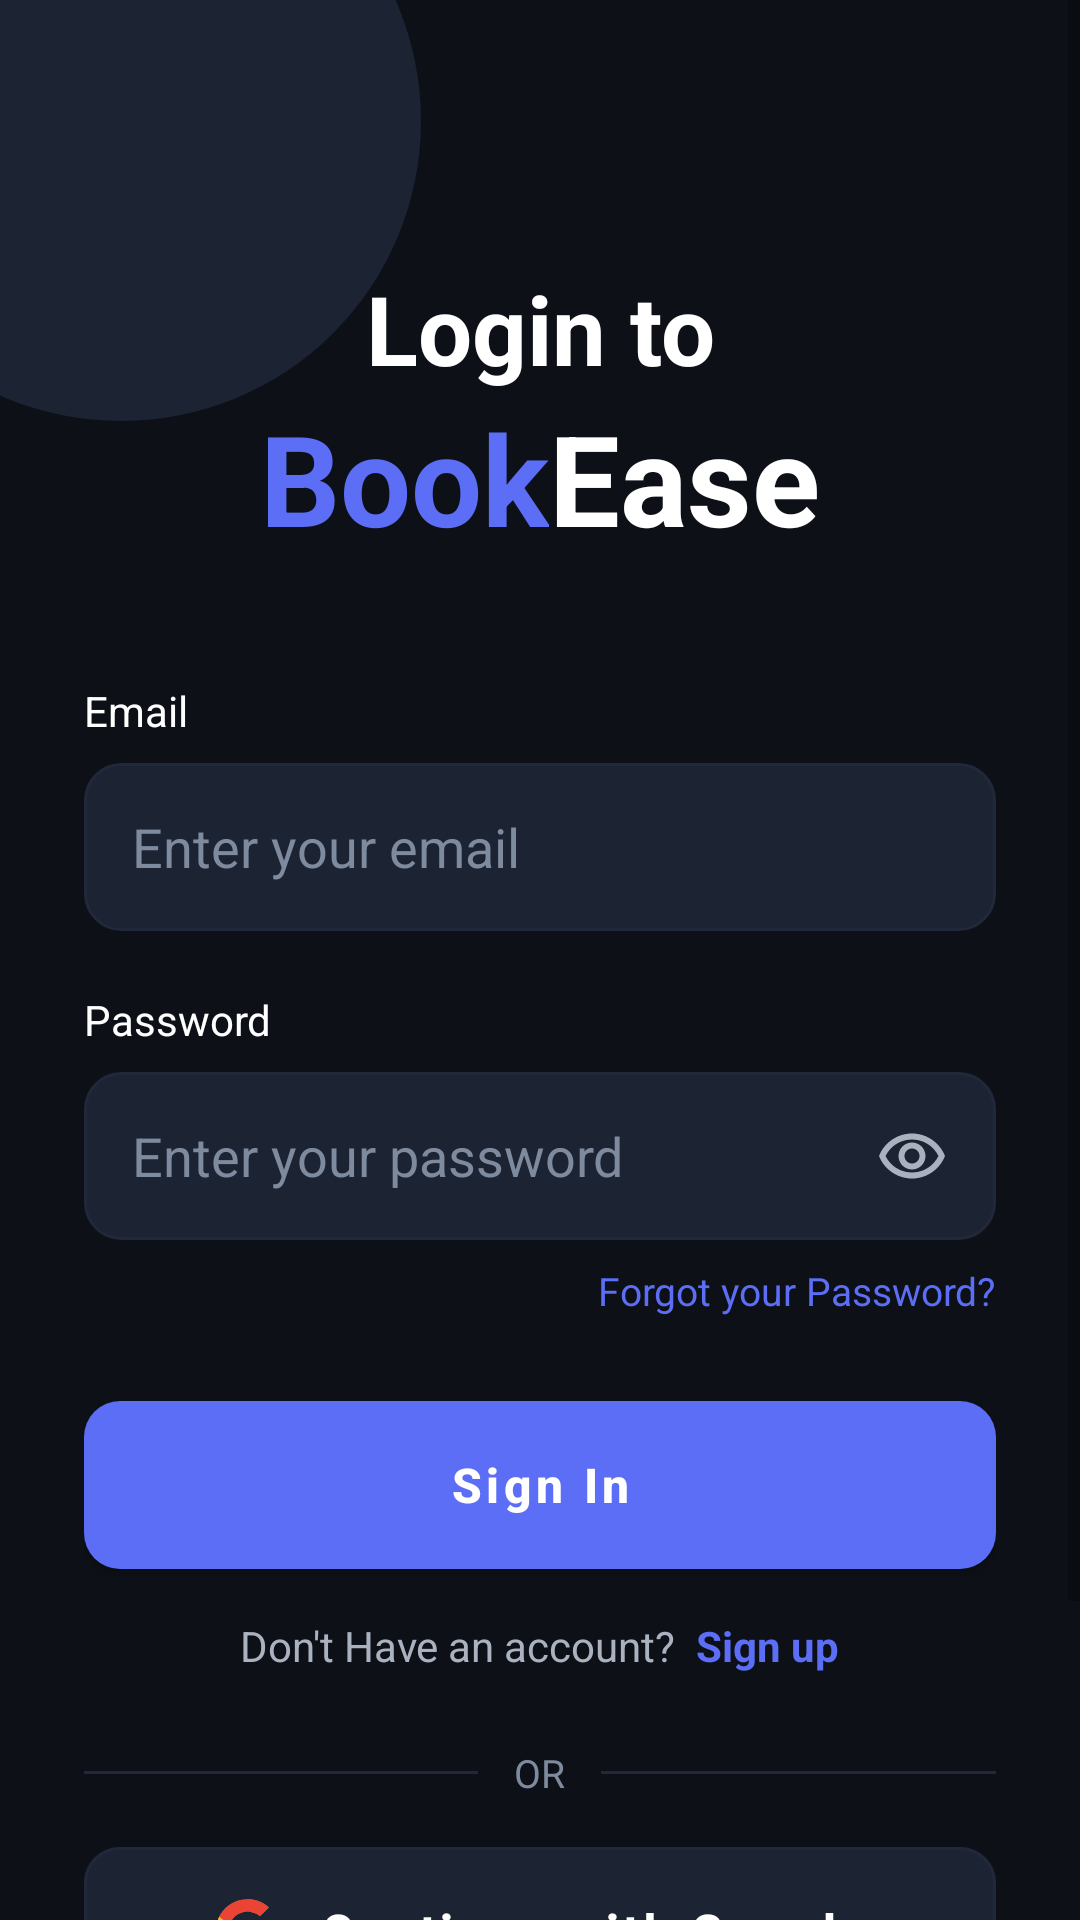

This screen was rendered from an Android layout file. Write that file and the resources it references.
<!-- AndroidManifest.xml: application theme Theme.BookEase -->
<!-- res/layout/activity_sign_in.xml -->
<?xml version="1.0" encoding="utf-8"?>
<ScrollView xmlns:android="http://schemas.android.com/apk/res/android"
    xmlns:app="http://schemas.android.com/apk/res-auto"
    xmlns:tools="http://schemas.android.com/tools"
    android:layout_width="match_parent"
    android:layout_height="match_parent"
    android:background="@color/colorBackground"
    android:fillViewport="true">

    <FrameLayout
        android:layout_width="match_parent"
        android:layout_height="wrap_content">

        
        <View
            android:layout_width="200dp"
            android:layout_height="200dp"
            android:layout_gravity="top|start"
            android:layout_marginStart="-60dp"
            android:layout_marginTop="-60dp"
            android:background="@drawable/bg_circle_decoration" />

        <LinearLayout
            android:layout_width="match_parent"
            android:layout_height="wrap_content"
            android:orientation="vertical"
            android:padding="28dp">

            
            <TextView
                android:layout_width="match_parent"
                android:layout_height="wrap_content"
                android:layout_marginTop="60dp"
                android:gravity="center"
                android:text="Login to"
                android:textColor="@color/textPrimary"
                android:textSize="32sp"
                android:textStyle="bold" />

            <LinearLayout
                android:layout_width="match_parent"
                android:layout_height="wrap_content"
                android:gravity="center"
                android:orientation="horizontal">

                <TextView
                    android:layout_width="wrap_content"
                    android:layout_height="wrap_content"
                    android:text="Book"
                    android:textColor="@color/colorPrimary"
                    android:textSize="42sp"
                    android:textStyle="bold" />

                <TextView
                    android:layout_width="wrap_content"
                    android:layout_height="wrap_content"
                    android:text="@string/ease"
                    android:textColor="@color/textPrimary"
                    android:textSize="42sp"
                    android:textStyle="bold" />
            </LinearLayout>

            
            <TextView
                android:layout_width="wrap_content"
                android:layout_height="wrap_content"
                android:layout_marginTop="40dp"
                android:layout_marginBottom="8dp"
                android:text="@string/email"
                android:textColor="@color/textPrimary"
                android:textSize="14sp" />

            <EditText
                android:id="@+id/etEmail"
                style="@style/InputStyle"
                android:layout_width="match_parent"
                android:layout_height="56dp"
                android:inputType="textEmailAddress"
                android:hint="Enter your email" />

            
            <TextView
                android:layout_width="wrap_content"
                android:layout_height="wrap_content"
                android:layout_marginTop="20dp"
                android:layout_marginBottom="8dp"
                android:text="Password"
                android:textColor="@color/textPrimary"
                android:textSize="14sp" />

            <FrameLayout
                android:layout_width="match_parent"
                android:layout_height="56dp">

                <EditText
                    android:id="@+id/etPassword"
                    style="@style/InputStyle"
                    android:layout_width="match_parent"
                    android:layout_height="match_parent"
                    android:inputType="textPassword"
                    android:hint="Enter your password"
                    android:paddingEnd="52dp" />

                <ImageView
                    android:id="@+id/ivTogglePass"
                    android:layout_width="24dp"
                    android:layout_height="24dp"
                    android:layout_gravity="end|center_vertical"
                    android:layout_marginEnd="16dp"
                    android:src="@drawable/ic_eye"
                    app:tint="@color/textSecondary" />
            </FrameLayout>

            
            <TextView
                android:id="@+id/tvForgot"
                android:layout_width="wrap_content"
                android:layout_height="wrap_content"
                android:layout_gravity="end"
                android:layout_marginTop="8dp"
                android:layout_marginBottom="8dp"
                android:text="Forgot your Password?"
                android:textColor="@color/colorPrimary"
                android:textSize="13sp" />

            
            <com.google.android.material.button.MaterialButton
                android:id="@+id/btnSignIn"
                style="@style/PrimaryButton"
                android:layout_width="match_parent"
                android:layout_height="56dp"
                android:layout_marginTop="20dp"
                android:text="Sign In"
                android:textAllCaps="false" />

            
            <LinearLayout
                android:layout_width="wrap_content"
                android:layout_height="wrap_content"
                android:layout_gravity="center_horizontal"
                android:layout_marginTop="16dp"
                android:orientation="horizontal">

                <TextView
                    android:layout_width="wrap_content"
                    android:layout_height="wrap_content"
                    android:text="Don't Have an account?  "
                    android:textColor="@color/textSecondary"
                    android:textSize="14sp" />

                <TextView
                    android:id="@+id/tvSignUp"
                    android:layout_width="wrap_content"
                    android:layout_height="wrap_content"
                    android:text="Sign up"
                    android:textColor="@color/colorPrimary"
                    android:textSize="14sp"
                    android:textStyle="bold" />
            </LinearLayout>

            
            <LinearLayout
                android:layout_width="match_parent"
                android:layout_height="wrap_content"
                android:layout_marginTop="24dp"
                android:gravity="center_vertical"
                android:orientation="horizontal">

                <View
                    android:layout_width="0dp"
                    android:layout_height="1dp"
                    android:layout_weight="1"
                    android:background="@color/divider" />

                <TextView
                    android:layout_width="wrap_content"
                    android:layout_height="wrap_content"
                    android:layout_marginStart="12dp"
                    android:layout_marginEnd="12dp"
                    android:text="OR"
                    android:textColor="@color/textMuted"
                    android:textSize="13sp" />

                <View
                    android:layout_width="0dp"
                    android:layout_height="1dp"
                    android:layout_weight="1"
                    android:background="@color/divider" />
            </LinearLayout>

            
            <com.google.android.material.button.MaterialButton
                android:id="@+id/btnGoogle"
                style="@style/SecondaryButton"
                android:layout_width="match_parent"
                android:layout_height="56dp"
                android:layout_marginTop="16dp"
                app:icon="@drawable/ic_google"
                app:iconGravity="textStart"
                app:iconPadding="12dp"
                app:iconSize="24dp"
                app:iconTint="@null"
                android:text="Continue with Google"
                android:textAllCaps="false" />

            
            <com.google.android.material.button.MaterialButton
                android:id="@+id/btnFacebook"
                style="@style/SecondaryButton"
                android:layout_width="match_parent"
                android:layout_height="56dp"
                android:layout_marginTop="12dp"
                app:icon="@drawable/ic_facebook"
                app:iconGravity="textStart"
                app:iconPadding="12dp"
                app:iconSize="24dp"
                app:iconTint="@null"
                android:text="Continue with Facebook"
                android:textAllCaps="false" />

            <ProgressBar
                android:id="@+id/progressBar"
                android:layout_width="wrap_content"
                android:layout_height="wrap_content"
                android:layout_gravity="center_horizontal"
                android:layout_marginTop="12dp"
                android:visibility="gone"
                android:indeterminateTint="@color/colorPrimary" />

        </LinearLayout>
    </FrameLayout>
</ScrollView>
<!-- resources referenced by this layout -->
<resources>
  <color name="colorBackground">#0D1117</color>
  <color name="colorPrimary">#5B6EF5</color>
  <color name="divider">#21283A</color>
  <color name="textMuted">#7E8A9E</color>
  <color name="textPrimary">#FFFFFF</color>
  <color name="textSecondary">#AAB2C0</color>
  <!-- drawable bg_circle_decoration (drawable) -->
  <?xml version="1.0" encoding="utf-8"?>
  <shape xmlns:android="http://schemas.android.com/apk/res/android"
      android:shape="oval">
      <solid android:color="#1C2333" />
  </shape>
  <string name="ease">Ease</string>
  <string name="email">Email</string>
  <style name="InputStyle">
          <item name="android:background">@drawable/bg_input</item>
          <item name="android:textColor">@color/textPrimary</item>
          <item name="android:textColorHint">@color/textMuted</item>
          <item name="android:paddingStart">16dp</item>
          <item name="android:paddingEnd">16dp</item>
          <item name="android:paddingTop">14dp</item>
          <item name="android:paddingBottom">14dp</item>
      </style>
  <style name="PrimaryButton" parent="Widget.MaterialComponents.Button">
          <item name="backgroundTint">@color/colorPrimary</item>
          <item name="android:textColor">@color/white</item>
          <item name="android:textStyle">bold</item>
          <item name="android:textSize">16sp</item>
          <item name="cornerRadius">12dp</item>
          <item name="android:paddingTop">0dp</item>
          <item name="android:paddingBottom">0dp</item>
          <item name="android:insetTop">0dp</item>
          <item name="android:insetBottom">0dp</item>
      </style>
  <style name="SecondaryButton" parent="Widget.MaterialComponents.Button.OutlinedButton">
          <item name="backgroundTint">@color/cardBackground</item>
          <item name="android:textColor">@color/textPrimary</item>
          <item name="android:textStyle">bold</item>
          <item name="android:textSize">16sp</item>
          <item name="cornerRadius">12dp</item>
          <item name="strokeColor">@color/divider</item>
          <item name="strokeWidth">1dp</item>
          <item name="android:paddingTop">0dp</item>
          <item name="android:paddingBottom">0dp</item>
          <item name="android:insetTop">0dp</item>
          <item name="android:insetBottom">0dp</item>
      </style>
  <style name="Theme.BookEase" parent="Theme.MaterialComponents.DayNight.NoActionBar">
          <item name="colorPrimary">@color/colorPrimary</item>
          <item name="colorPrimaryVariant">@color/colorPrimaryDark</item>
          <item name="colorOnPrimary">@color/white</item>
          <item name="android:windowBackground">@color/colorBackground</item>
          <item name="android:statusBarColor">@color/colorBackground</item>
          <item name="android:navigationBarColor">@color/colorSurface</item>
          <item name="bottomNavigationStyle">@style/BottomNavStyle</item>
      </style>
  <!-- drawable bg_input (drawable) -->
  <?xml version="1.0" encoding="utf-8"?>
  <shape xmlns:android="http://schemas.android.com/apk/res/android"
      android:shape="rectangle">
      <solid android:color="@color/inputBackground" />
      <stroke
          android:width="1dp"
          android:color="@color/divider" />
      <corners android:radius="12dp" />
  </shape>
  <color name="white">#FFFFFF</color>
  <color name="cardBackground">#1C2333</color>
  <color name="colorPrimaryDark">#4A5BD4</color>
  <color name="colorSurface">#161B22</color>
  <style name="BottomNavStyle" parent="Widget.MaterialComponents.BottomNavigationView">
          <item name="android:background">@color/colorSurface</item>
          <item name="itemIconTint">@color/nav_icon_color</item>
          <item name="itemTextColor">@color/nav_icon_color</item>
      </style>
  <color name="inputBackground">#1C2333</color>
</resources>
